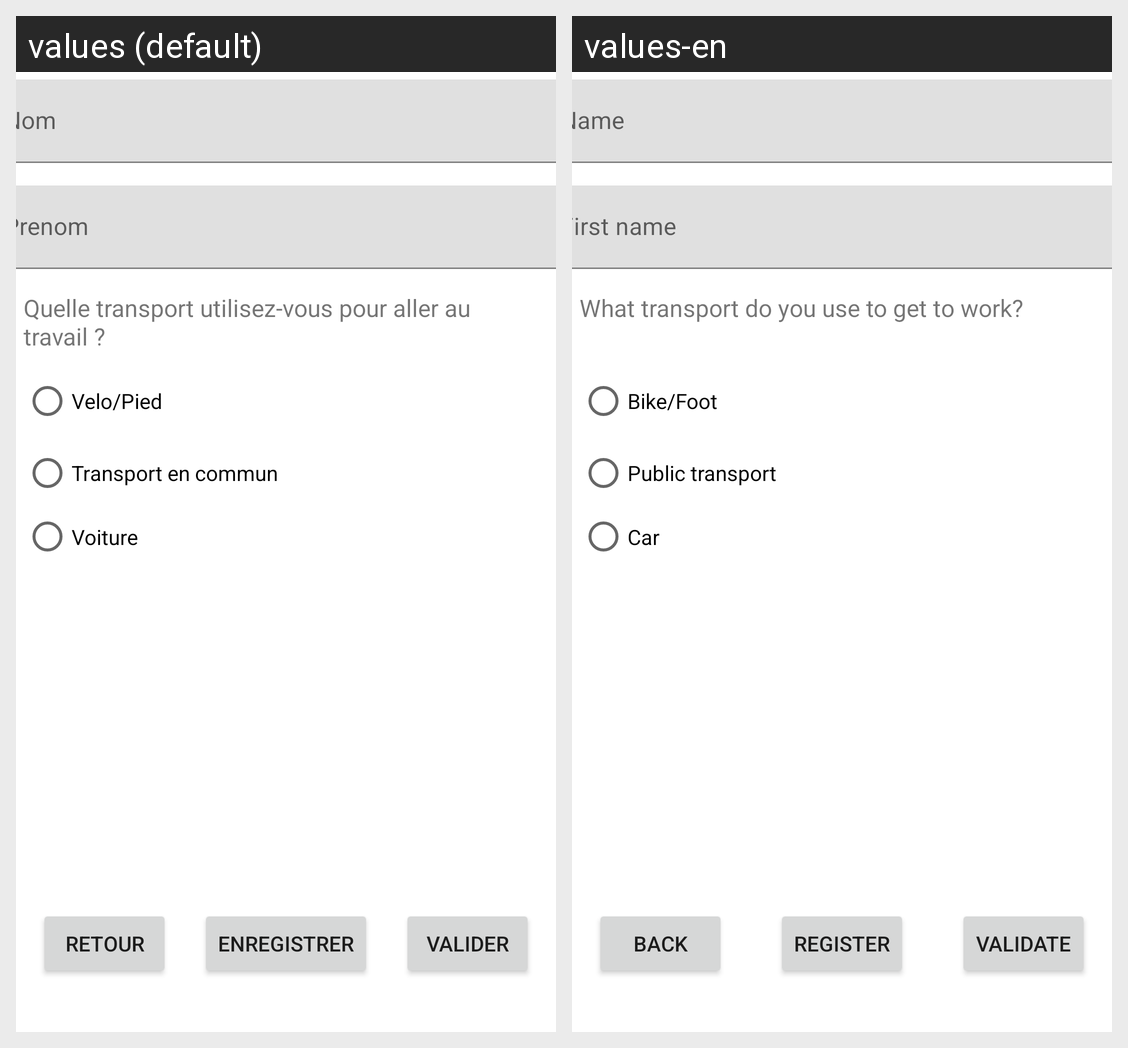

Here is an Android app screen in its default locale and in the app's own translations. Write out the translated-string differences for the strings that appear on this screen.
Android screen res/layout/activity_qcm.xml rendered under 2 locales, left to right: values (default), values-en. Device: Nexus 5 (rendered at 1080×1920; each locale shown at half size, 540×960, under a caption strip naming it); theme Theme.AndrogreenStudwood.
Strings drawn on this screen, with the default value and each locale's value (text and hints the layout hard-codes, and strings that could not be matched under every locale, appear in the picture but are not listed):

retour
  values: Retour
  values-en: Back

nom
  values: Nom
  values-en: Name

prenom
  values: Prenom
  values-en: First name

quelleTransport
  values: Quelle transport utilisez-vous pour aller au travail ?
  values-en: What transport do you use to get to work?

pied
  values: Velo/Pied
  values-en: Bike/Foot

transport
  values: Transport en commun
  values-en: Public transport

voiture
  values: Voiture
  values-en: Car

valider
  values: Valider
  values-en: Validate

enregistrer
  values: Enregistrer
  values-en: register
